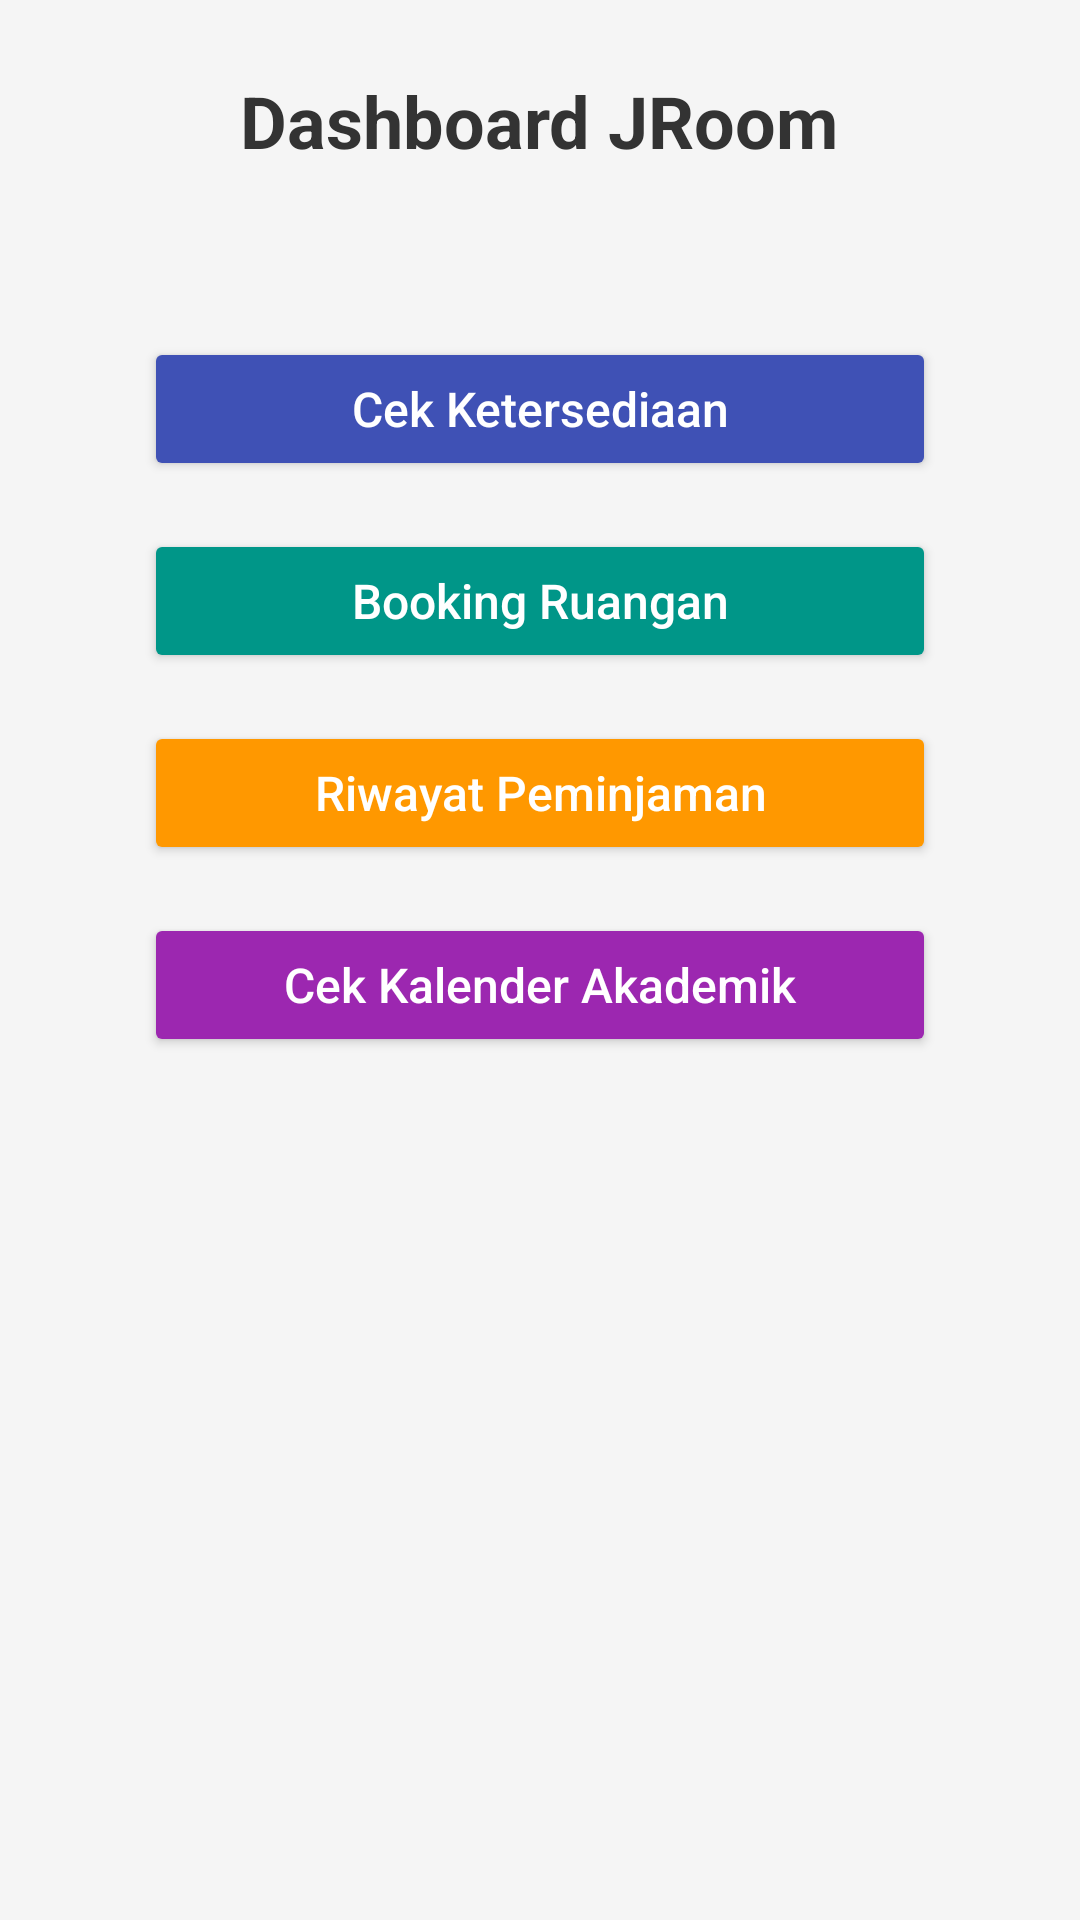

The Android layout XML behind this screen, and the referenced resources:
<!-- AndroidManifest.xml: application theme Theme.RoomBook -->
<!-- res/layout/activity_main.xml -->
<?xml version="1.0" encoding="utf-8"?>
<ScrollView xmlns:android="http://schemas.android.com/apk/res/android"
    android:layout_width="match_parent"
    android:layout_height="match_parent"
    android:background="#F5F5F5"
    android:fillViewport="true">

    <LinearLayout
        android:orientation="vertical"
        android:gravity="center_horizontal"
        android:layout_width="match_parent"
        android:layout_height="wrap_content"
        android:padding="24dp">

        
        <TextView
            android:layout_width="wrap_content"
            android:layout_height="wrap_content"
            android:text="Dashboard JRoom"
            android:textSize="24sp"
            android:textStyle="bold"
            android:textColor="#333333"
            android:layout_marginBottom="32dp" />

        
        <LinearLayout
            android:orientation="vertical"
            android:layout_width="match_parent"
            android:layout_height="wrap_content"
            android:padding="24dp"
            android:background="@drawable/bg_card"
            android:elevation="4dp">

            <Button
                android:id="@+id/btnCheckAvailability"
                android:layout_width="match_parent"
                android:layout_height="wrap_content"
                android:text="Cek Ketersediaan"
                android:textAllCaps="false"
                android:textSize="16sp"
                android:textColor="#FFFFFF"
                android:backgroundTint="#3F51B5"
                android:layout_marginBottom="16dp"
                android:paddingVertical="12dp" />

            <Button
                android:id="@+id/btnBooking"
                android:layout_width="match_parent"
                android:layout_height="wrap_content"
                android:text="Booking Ruangan"
                android:textAllCaps="false"
                android:textSize="16sp"
                android:textColor="#FFFFFF"
                android:backgroundTint="#009688"
                android:layout_marginBottom="16dp"
                android:paddingVertical="12dp" />

            <Button
                android:id="@+id/btnRiwayat"
                android:layout_width="match_parent"
                android:layout_height="wrap_content"
                android:text="Riwayat Peminjaman"
                android:textAllCaps="false"
                android:textSize="16sp"
                android:textColor="#FFFFFF"
                android:backgroundTint="#FF9800"
                android:layout_marginBottom="16dp"
                android:paddingVertical="12dp" />

            <Button
                android:id="@+id/btnKalenderAkademik"
                android:layout_width="match_parent"
                android:layout_height="wrap_content"
                android:text="Cek Kalender Akademik"
                android:textAllCaps="false"
                android:textSize="16sp"
                android:textColor="#FFFFFF"
                android:backgroundTint="#9C27B0"
                android:paddingVertical="12dp" />
        </LinearLayout>
    </LinearLayout>
</ScrollView>
<!-- resources referenced by this layout -->
<resources>
  <style name="Theme.RoomBook" parent="Base.Theme.RoomBook" />
  <style name="Base.Theme.RoomBook" parent="Theme.Material3.DayNight.NoActionBar">
          <item name="android:forceDarkAllowed" tools:targetApi="q">false</item>
          <item name="android:windowBackground">#FFFFFF</item>
          <item name="android:textColor">#000000</item>
      </style>
</resources>
